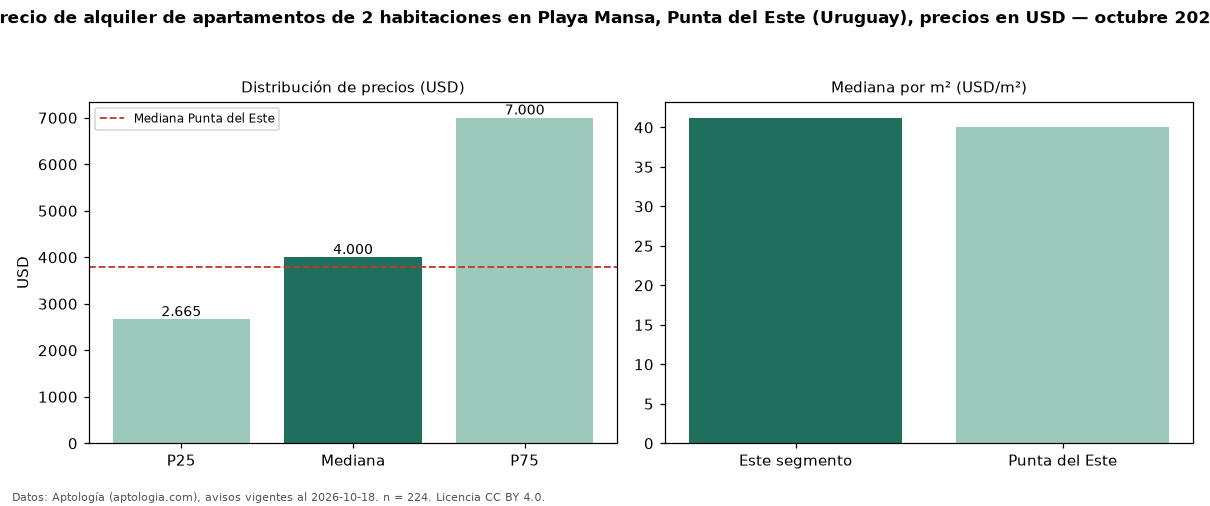

Data behind this chart, as committed beside it:
seccion, metrica, valor, moneda, n
precio, p25, 2665, USD, 224
precio, mediana, 4000, USD, 224
precio, p75, 7000, USD, 224
precio, minimo, 800.0, USD, 224
precio, maximo, 26500, USD, 224
m2, mediana_precio_m2, 41.21, USD, 182
m2, area_mediana_m2, 96.0, m2, 182
admin, mediana_admin_mes, 712.5, USD, 24
banos, mediana_banos, 2.0, , 
parqueadero, pct_con_parqueadero, 100.0, %, 181
habitaciones, 2, 4000, USD, 224
ciudad, mediana_ciudad_referencia, 3800, USD, 
ciudad, mediana_m2_ciudad, 40.0, USD, 
fuente, fecha_datos, 2026-10-18, , 
fuente, atribucion, https://www.aptologia.com/uy/alquiler/pu…, , 
fuente, licencia, CC BY 4.0, , 
